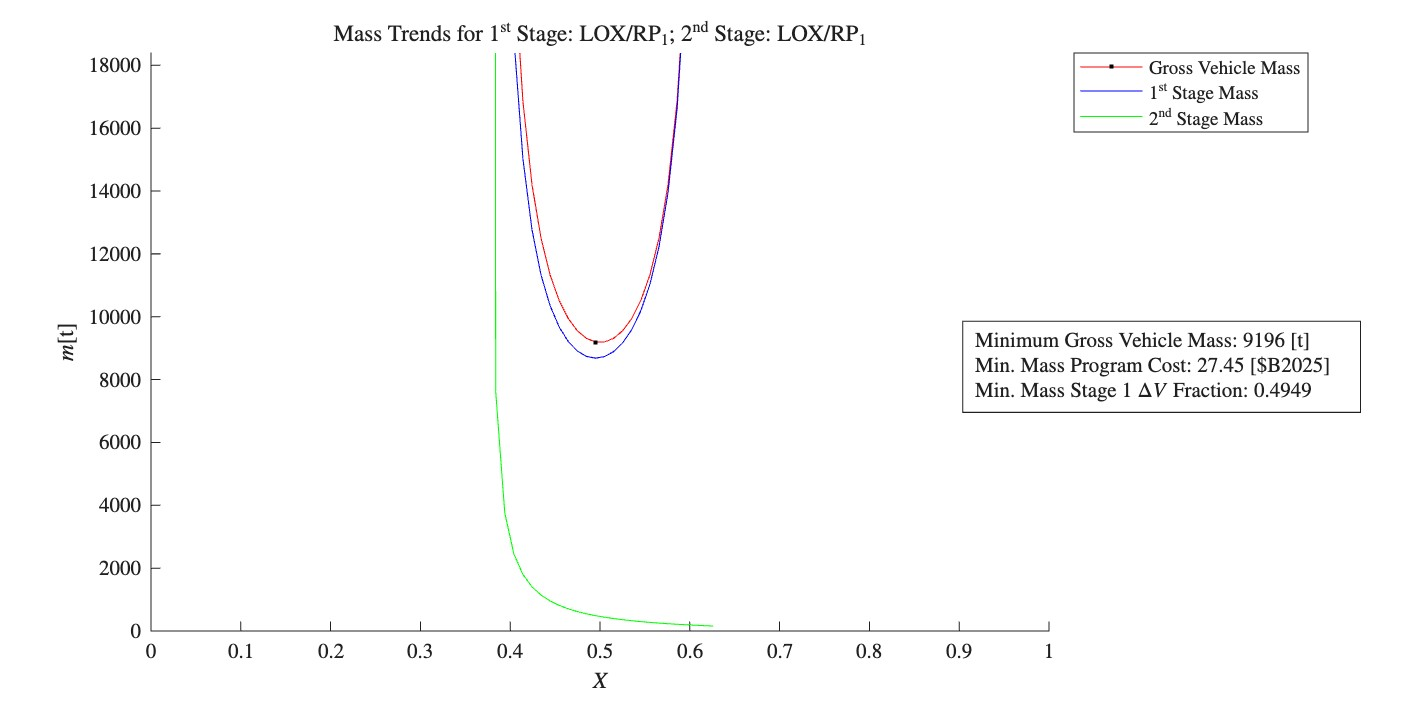

The table this chart was drawn from, first rows:
Row, Payload Fairing Mass [kg], Payload Fairing Length [m], Propellant Mass [kg], Propellant Tank Mass [kg], Propellant Tank Insulation Mass [kg], Oxidizer Tank Length [m], Fuel Tank Length [m], Engines/Casing Mass [kg], Thrust Structure Mass [kg], Gimbal Mass [kg], Avionic Mass [kg], Wiring Mass [kg], Inter-Tank Fairing Mass [kg], Inter-Tank Fairing Length [m], Inter-Stage Fairing Mass [kg], Inter-Stage Fairing Length [m], Aft Fairing Mass [kg], Aft Fairing Length [m], Stage Mass [kg], Stage Mass w/ Margin [kg], Inert Mass [kg], Inert Mass w/ Margin [kg], Stage Length [m]
Stage 1, -, -, 7950000, 93600, 2340, 67.6, 34.5, 160000, 40100, 1710, 3200, 9970, 714, 2.45, -, -, -, -, 8260000, 8350000, 312000, 405000, 105
Stage 2, -, -, 447000, 5270, 132, 3.8, 1.94, 9390, 1280, 236, 1130, 1250, 714, 2.45, -, -, -, -, 467000, 473000, 19400, 25200, 8.2
Total, 7584, 21.35, 8390000, 98900, 2470, 71.4, 36.5, 169000, 41400, 1940, 4330, 11200, 1430, 4.9, 714.1, 2.45, 714.1, 2.45, 8760000, 8860000, 366000, 468000, 139
